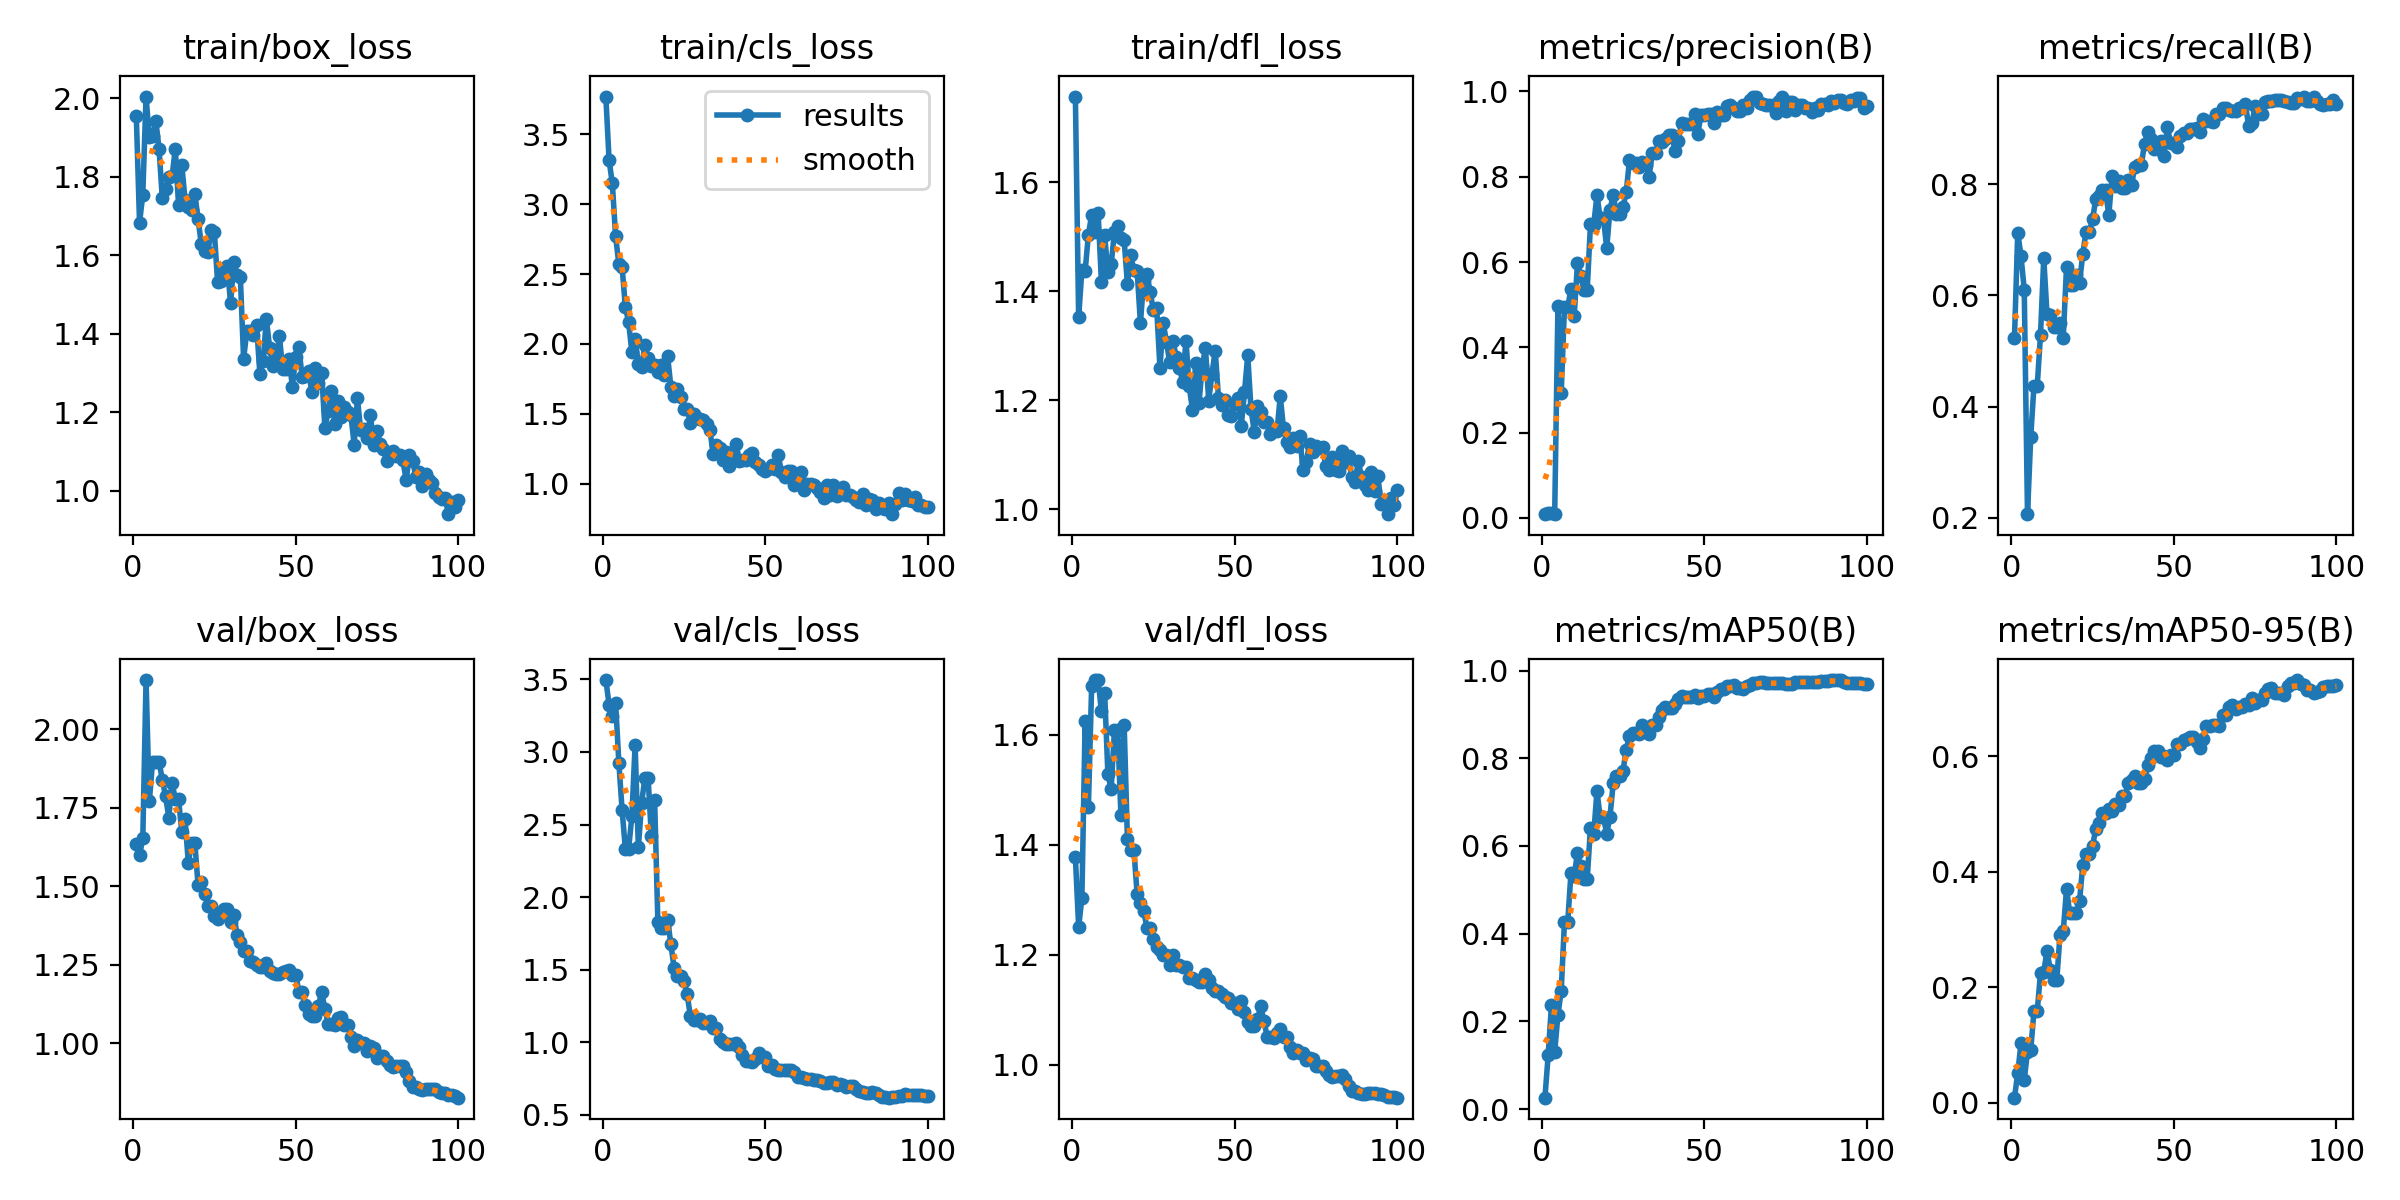

The file beside this chart, header and first rows:
epoch, time, train/box_loss, train/cls_loss, train/dfl_loss, metrics/precision(B), metrics/recall(B), metrics/mAP50(B), metrics/mAP50-95(B), val/box_loss, val/cls_loss, val/dfl_loss, lr/pg0, lr/pg1, lr/pg2
1, 3.559, 1.956, 3.771, 1.757, 0.00895, 0.524, 0.02609, 0.00844, 1.636, 3.495, 1.378, 0.0002667, 0.0002667, 0.0002667
2, 6.655, 1.683, 3.314, 1.352, 0.01258, 0.7131, 0.1238, 0.05124, 1.598, 3.327, 1.251, 0.0005447, 0.0005447, 0.0005447
3, 9.769, 1.755, 3.149, 1.439, 0.01123, 0.6707, 0.2363, 0.1025, 1.653, 3.249, 1.304, 0.000817, 0.000817, 0.000817
4, 12.57, 2.004, 2.771, 1.437, 0.01007, 0.6105, 0.1311, 0.03945, 2.157, 3.339, 1.625, 0.001084, 0.001084, 0.001084
5, 15.19, 1.901, 2.571, 1.504, 0.498, 0.2068, 0.2149, 0.08811, 1.77, 2.926, 1.47, 0.001345, 0.001345, 0.001345
6, 18.01, 1.903, 2.55, 1.54, 0.2931, 0.3462, 0.2697, 0.09151, 1.896, 2.602, 1.69, 0.001584, 0.001584, 0.001584
7, 20.63, 1.943, 2.265, 1.509, 0.4936, 0.4381, 0.4257, 0.1589, 1.897, 2.333, 1.7, 0.001568, 0.001568, 0.001568
8, 23.55, 1.871, 2.158, 1.543, 0.4936, 0.4381, 0.4257, 0.1589, 1.897, 2.333, 1.7, 0.001551, 0.001551, 0.001551
9, 26.42, 1.745, 1.941, 1.417, 0.5366, 0.5295, 0.5377, 0.2243, 1.839, 2.556, 1.643, 0.001535, 0.001535, 0.001535
10, 29.15, 1.768, 2.033, 1.502, 0.4736, 0.6666, 0.5322, 0.2262, 1.786, 3.048, 1.677, 0.001518, 0.001518, 0.001518
11, 32.33, 1.798, 1.857, 1.435, 0.5972, 0.5664, 0.5839, 0.2627, 1.719, 2.343, 1.528, 0.001502, 0.001502, 0.001502
12, 35.25, 1.801, 1.835, 1.449, 0.5661, 0.5657, 0.5533, 0.2301, 1.829, 2.65, 1.502, 0.001485, 0.001485, 0.001485
13, 38.24, 1.871, 1.99, 1.508, 0.5341, 0.5433, 0.5244, 0.2121, 1.777, 2.821, 1.609, 0.001469, 0.001469, 0.001469
14, 41.12, 1.727, 1.901, 1.519, 0.5341, 0.5433, 0.5244, 0.2121, 1.777, 2.821, 1.609, 0.001452, 0.001452, 0.001452
15, 44.22, 1.829, 1.845, 1.497, 0.6886, 0.5512, 0.641, 0.2909, 1.672, 2.421, 1.455, 0.001436, 0.001436, 0.001436
16, 47.32, 1.742, 1.849, 1.493, 0.6876, 0.5242, 0.6268, 0.2971, 1.713, 2.671, 1.618, 0.001419, 0.001419, 0.001419
17, 50.05, 1.724, 1.796, 1.413, 0.7567, 0.651, 0.725, 0.3694, 1.574, 1.829, 1.411, 0.001403, 0.001403, 0.001403
18, 53.09, 1.715, 1.846, 1.465, 0.7027, 0.6185, 0.6651, 0.3286, 1.638, 1.786, 1.39, 0.001386, 0.001386, 0.001386
19, 55.79, 1.757, 1.776, 1.438, 0.7027, 0.6185, 0.6651, 0.3286, 1.638, 1.786, 1.39, 0.00137, 0.00137, 0.00137
20, 58.35, 1.692, 1.911, 1.436, 0.6324, 0.6362, 0.6279, 0.3279, 1.503, 1.843, 1.31, 0.001353, 0.001353, 0.001353
21, 61.07, 1.628, 1.693, 1.342, 0.7228, 0.6222, 0.6669, 0.3484, 1.513, 1.675, 1.295, 0.001337, 0.001337, 0.001337
22, 64.17, 1.611, 1.626, 1.42, 0.7567, 0.6747, 0.7433, 0.4117, 1.475, 1.511, 1.281, 0.00132, 0.00132, 0.00132
23, 67, 1.608, 1.68, 1.432, 0.7131, 0.7144, 0.7599, 0.4301, 1.436, 1.461, 1.249, 0.001304, 0.001304, 0.001304
24, 69.84, 1.663, 1.621, 1.398, 0.7131, 0.7144, 0.7599, 0.4301, 1.436, 1.461, 1.249, 0.001287, 0.001287, 0.001287
25, 72.75, 1.66, 1.537, 1.364, 0.7284, 0.7368, 0.7712, 0.4445, 1.406, 1.42, 1.228, 0.001271, 0.001271, 0.001271
26, 75.86, 1.531, 1.535, 1.369, 0.764, 0.7734, 0.8199, 0.4743, 1.394, 1.333, 1.215, 0.001254, 0.001254, 0.001254
27, 79.31, 1.534, 1.436, 1.259, 0.8387, 0.778, 0.851, 0.4836, 1.41, 1.179, 1.209, 0.001238, 0.001238, 0.001238
28, 81.92, 1.557, 1.495, 1.342, 0.8315, 0.7886, 0.8584, 0.5018, 1.426, 1.155, 1.2, 0.001221, 0.001221, 0.001221
29, 84.45, 1.571, 1.47, 1.307, 0.8315, 0.7886, 0.8584, 0.5018, 1.426, 1.155, 1.2, 0.001205, 0.001205, 0.001205
30, 87.09, 1.478, 1.465, 1.27, 0.8235, 0.7444, 0.8556, 0.5089, 1.386, 1.159, 1.181, 0.001188, 0.001188, 0.001188
31, 89.9, 1.582, 1.454, 1.309, 0.8336, 0.8152, 0.8751, 0.5045, 1.41, 1.131, 1.201, 0.001172, 0.001172, 0.001172
32, 92.48, 1.549, 1.427, 1.279, 0.8275, 0.7969, 0.8618, 0.5164, 1.344, 1.133, 1.181, 0.001155, 0.001155, 0.001155
33, 95.07, 1.544, 1.383, 1.259, 0.7986, 0.8056, 0.8551, 0.5158, 1.321, 1.147, 1.182, 0.001139, 0.001139, 0.001139
34, 97.72, 1.336, 1.214, 1.234, 0.8543, 0.7931, 0.8758, 0.5319, 1.292, 1.101, 1.177, 0.001122, 0.001122, 0.001122
35, 100.6, 1.407, 1.276, 1.309, 0.8543, 0.7931, 0.8758, 0.5319, 1.292, 1.101, 1.177, 0.001106, 0.001106, 0.001106
36, 103.2, 1.406, 1.258, 1.226, 0.8834, 0.8071, 0.895, 0.5541, 1.262, 1.026, 1.157, 0.001089, 0.001089, 0.001089
37, 105.8, 1.396, 1.173, 1.182, 0.8815, 0.7991, 0.9094, 0.5587, 1.259, 1.002, 1.157, 0.001073, 0.001073, 0.001073
38, 108.5, 1.421, 1.229, 1.268, 0.8882, 0.8308, 0.9164, 0.5653, 1.248, 0.9882, 1.154, 0.001056, 0.001056, 0.001056
39, 111.1, 1.298, 1.126, 1.194, 0.8975, 0.8351, 0.9141, 0.5538, 1.241, 0.9873, 1.151, 0.00104, 0.00104, 0.00104
40, 113.9, 1.329, 1.223, 1.262, 0.8975, 0.8351, 0.9141, 0.5538, 1.241, 0.9873, 1.151, 0.001023, 0.001023, 0.001023
41, 116.5, 1.438, 1.284, 1.295, 0.8613, 0.8726, 0.9239, 0.5598, 1.256, 0.9971, 1.166, 0.001007, 0.001007, 0.001007
42, 119.2, 1.364, 1.16, 1.199, 0.8831, 0.8945, 0.9352, 0.5848, 1.23, 0.9654, 1.154, 0.0009904, 0.0009904, 0.0009904
43, 121.8, 1.318, 1.17, 1.248, 0.9254, 0.8811, 0.9428, 0.5964, 1.224, 0.9131, 1.14, 0.0009739, 0.0009739, 0.0009739
44, 124.5, 1.334, 1.173, 1.291, 0.9235, 0.8629, 0.9407, 0.6098, 1.22, 0.8743, 1.134, 0.0009574, 0.0009574, 0.0009574
45, 127.2, 1.395, 1.206, 1.204, 0.9235, 0.8629, 0.9407, 0.6098, 1.22, 0.8743, 1.134, 0.0009409, 0.0009409, 0.0009409
46, 130, 1.309, 1.218, 1.191, 0.9234, 0.8768, 0.9391, 0.5994, 1.226, 0.8631, 1.13, 0.0009244, 0.0009244, 0.0009244
47, 132.9, 1.309, 1.156, 1.201, 0.9459, 0.8509, 0.9432, 0.5997, 1.228, 0.8884, 1.123, 0.0009078, 0.0009078, 0.0009078
48, 135.5, 1.336, 1.133, 1.173, 0.9005, 0.902, 0.9383, 0.5927, 1.234, 0.9276, 1.121, 0.0008913, 0.0008913, 0.0008913
49, 138.4, 1.265, 1.101, 1.172, 0.9446, 0.8746, 0.9422, 0.6025, 1.218, 0.8984, 1.112, 0.0008748, 0.0008748, 0.0008748
50, 141.1, 1.341, 1.093, 1.193, 0.9446, 0.8746, 0.9422, 0.6025, 1.218, 0.8984, 1.112, 0.0008583, 0.0008583, 0.0008583
51, 144, 1.365, 1.102, 1.205, 0.9461, 0.8665, 0.9466, 0.621, 1.164, 0.8391, 1.101, 0.0008418, 0.0008418, 0.0008418
52, 146.6, 1.29, 1.13, 1.152, 0.9479, 0.8871, 0.9459, 0.6206, 1.163, 0.8465, 1.115, 0.0008253, 0.0008253, 0.0008253
53, 149.1, 1.292, 1.102, 1.215, 0.9264, 0.8921, 0.9404, 0.6274, 1.121, 0.8187, 1.096, 0.0008088, 0.0008088, 0.0008088
54, 152.5, 1.304, 1.205, 1.282, 0.9521, 0.8914, 0.9513, 0.6304, 1.091, 0.8111, 1.078, 0.0007923, 0.0007923, 0.0007923
55, 155.5, 1.251, 1.083, 1.184, 0.9446, 0.8983, 0.9588, 0.6324, 1.087, 0.8075, 1.072, 0.0007758, 0.0007758, 0.0007758
56, 158.5, 1.313, 1.051, 1.142, 0.9446, 0.8983, 0.9588, 0.6324, 1.087, 0.8075, 1.072, 0.0007593, 0.0007593, 0.0007593
57, 161.5, 1.275, 1.091, 1.189, 0.965, 0.9013, 0.9636, 0.6239, 1.119, 0.8113, 1.083, 0.0007428, 0.0007428, 0.0007428
58, 164, 1.3, 1.094, 1.179, 0.9688, 0.8933, 0.9645, 0.6146, 1.161, 0.8104, 1.106, 0.0007263, 0.0007263, 0.0007263
59, 166.9, 1.16, 0.9928, 1.16, 0.961, 0.9163, 0.9679, 0.6306, 1.11, 0.7985, 1.079, 0.0007098, 0.0007098, 0.0007098
60, 169.9, 1.203, 1.026, 1.161, 0.9538, 0.9138, 0.9608, 0.6526, 1.062, 0.7598, 1.051, 0.0006933, 0.0006933, 0.0006933
... 40 more rows
